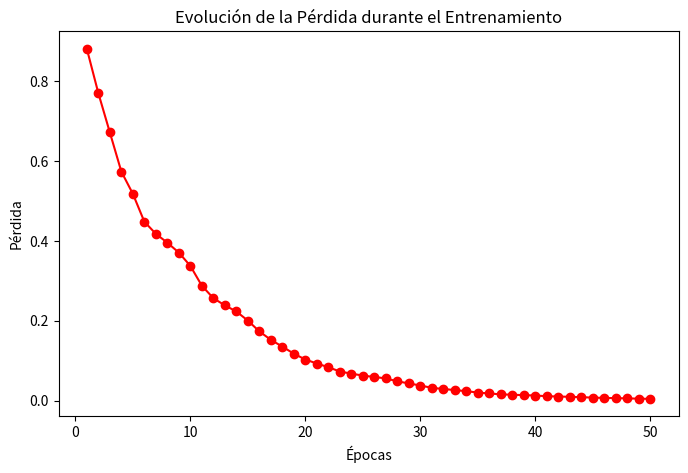

The script that saved this image:
import time
import numpy as np
import matplotlib.pyplot as plt


# Simulación de entrenamiento de un modelo de IA
epocas = 50
perdida = 1.0  # Pérdida inicial
perdidas = []  # Lista para almacenar la pérdida en cada época


for epoca in range(1, epocas + 1):
    reduccion= np.random.uniform(0.05, 0.15)  # Simulamos una reducción de pérdida
    perdida -= perdida * reduccion
    perdidas.append(perdida)

    print("Epoca:"+ str(epoca) + " - Pérdida: " + str(perdida))
        
    if epoca % 10 == 0:
        print("Checkpoint guardado")
        time.sleep(0.2)

print ("Entrenamiento finalizado")

# Gráfica de pérdida
plt.figure(figsize=(8,5))
plt.plot(range(1, epocas+1), perdidas, marker="o", linestyle="-", color="red")
plt.xlabel("Épocas")
plt.ylabel("Pérdida")
plt.title("Evolución de la Pérdida durante el Entrenamiento")
plt.show()
